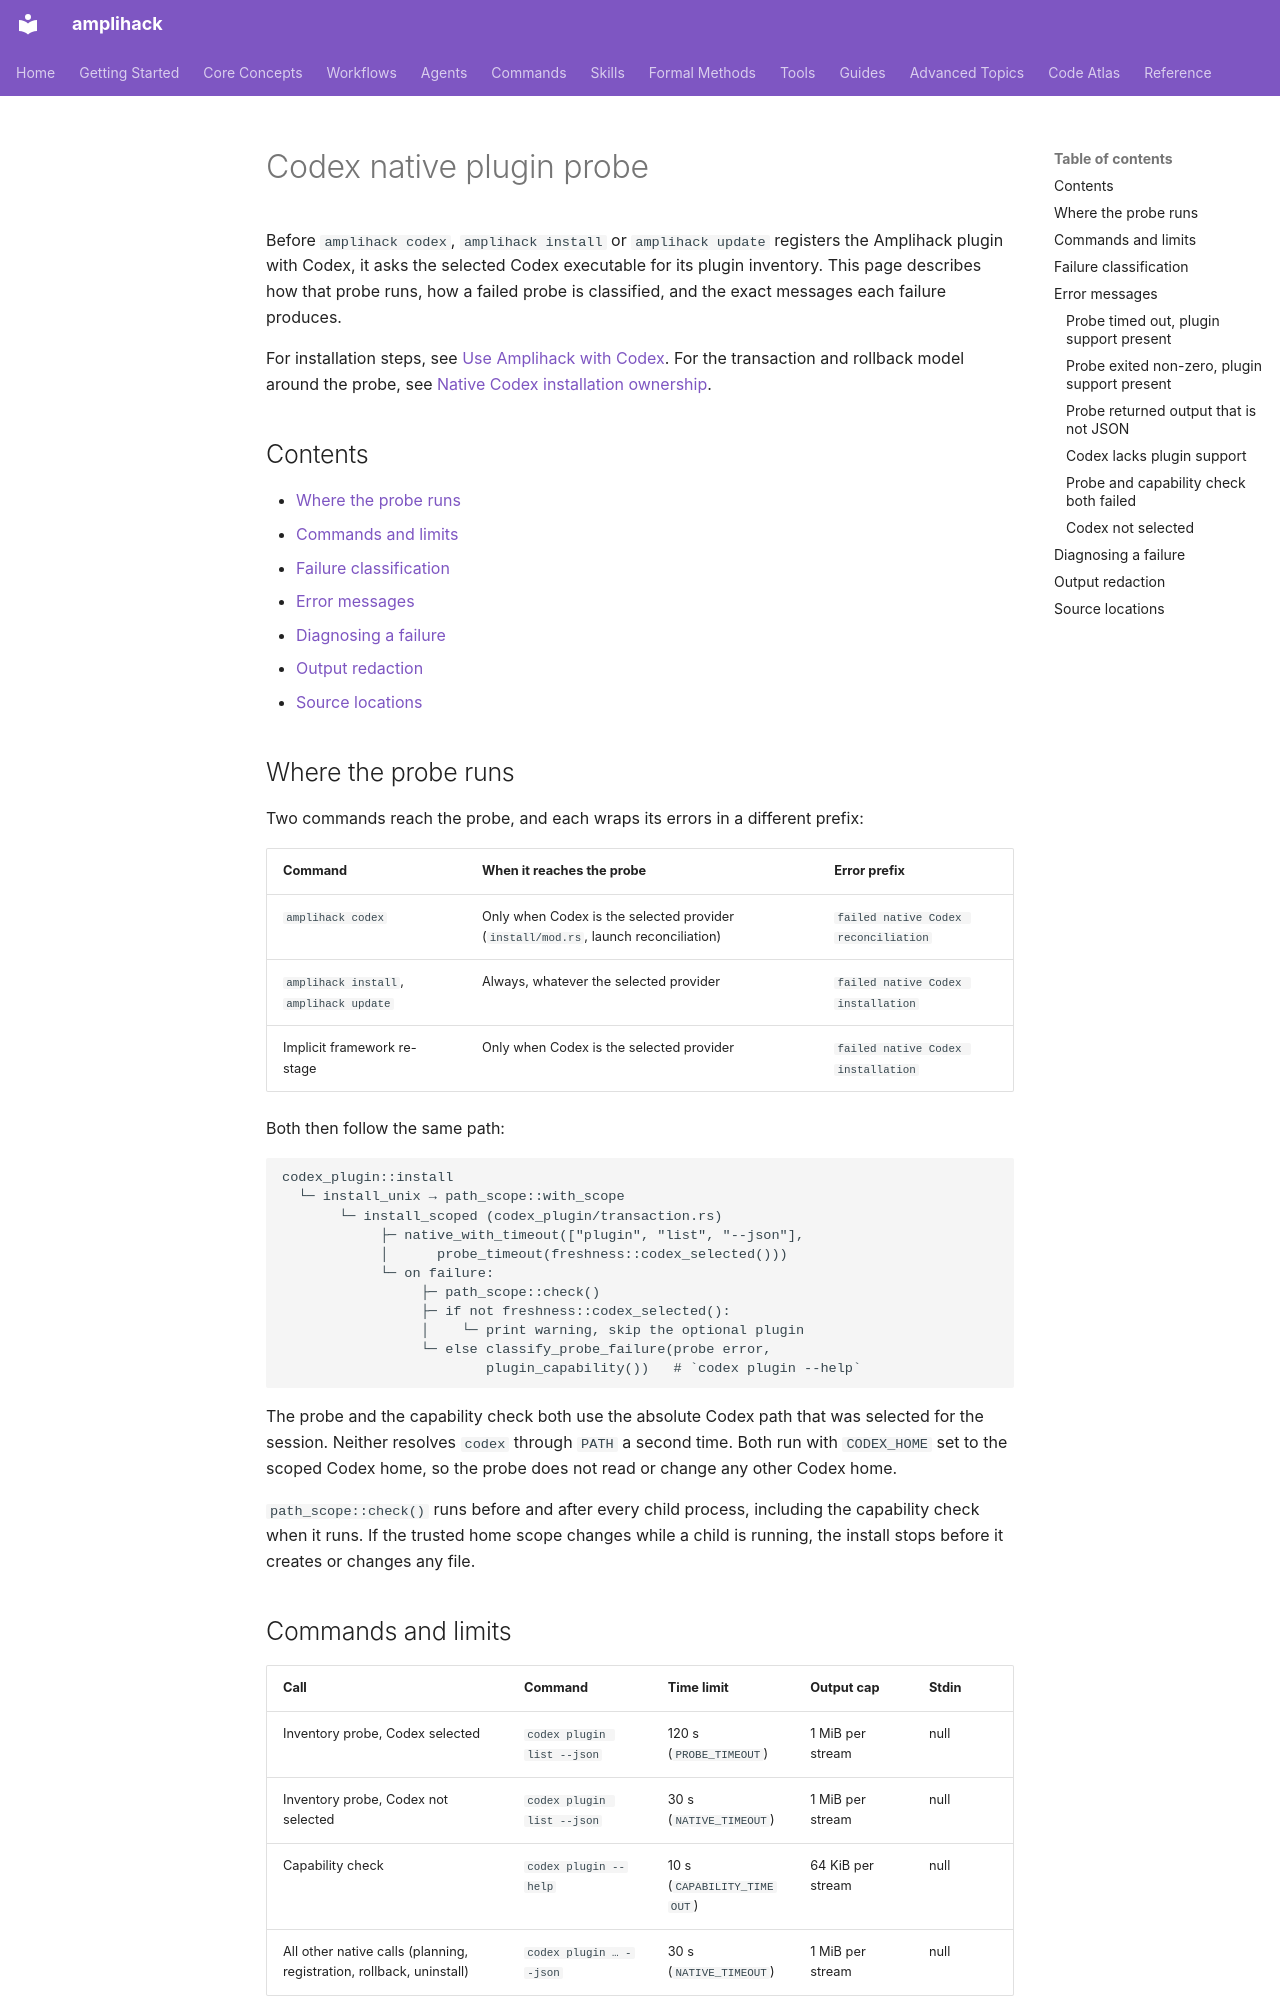

repository: rysweet/amplihack-rs · page: reference/codex-native-plugin-probe/index.html · generator: mkdocs

---
title: Codex native plugin probe
description: Timeouts, failure classification and error messages for the native Codex plugin inventory probe.
type: reference
updated: 2026-10-28
---

# Codex native plugin probe

Before `amplihack codex`, `amplihack install` or `amplihack update` registers the Amplihack plugin with Codex, it asks the selected Codex executable for its plugin inventory. This page describes how that probe runs, how a failed probe is classified, and the exact messages each failure produces.

For installation steps, see [Use Amplihack with Codex](../howto/install-codex-plugin.md). For the transaction and rollback model around the probe, see [Native Codex installation ownership](../concepts/codex-installation-ownership.md).

## Contents

- [Where the probe runs](#where-the-probe-runs)
- [Commands and limits](#commands-and-limits)
- [Failure classification](#failure-classification)
- [Error messages](#error-messages)
- [Diagnosing a failure](#diagnosing-a-failure)
- [Output redaction](#output-redaction)
- [Source locations](#source-locations)

## Where the probe runs

Two commands reach the probe, and each wraps its errors in a different prefix:

| Command | When it reaches the probe | Error prefix |
|---|---|---|
| `amplihack codex` | Only when Codex is the selected provider (`install/mod.rs`, launch reconciliation) | `failed native Codex reconciliation` |
| `amplihack install`, `amplihack update` | Always, whatever the selected provider | `failed native Codex installation` |
| Implicit framework re-stage | Only when Codex is the selected provider | `failed native Codex installation` |

Both then follow the same path:

```
codex_plugin::install
  └─ install_unix → path_scope::with_scope
       └─ install_scoped (codex_plugin/transaction.rs)
            ├─ native_with_timeout(["plugin", "list", "--json"],
            │      probe_timeout(freshness::codex_selected()))
            └─ on failure:
                 ├─ path_scope::check()
                 ├─ if not freshness::codex_selected():
                 │    └─ print warning, skip the optional plugin
                 └─ else classify_probe_failure(probe error,
                         plugin_capability())   # `codex plugin --help`
```

The probe and the capability check both use the absolute Codex path that was selected for the session. Neither resolves `codex` through `PATH` a second time. Both run with `CODEX_HOME` set to the scoped Codex home, so the probe does not read or change any other Codex home.

`path_scope::check()` runs before and after every child process, including the capability check when it runs. If the trusted home scope changes while a child is running, the install stops before it creates or changes any file.
